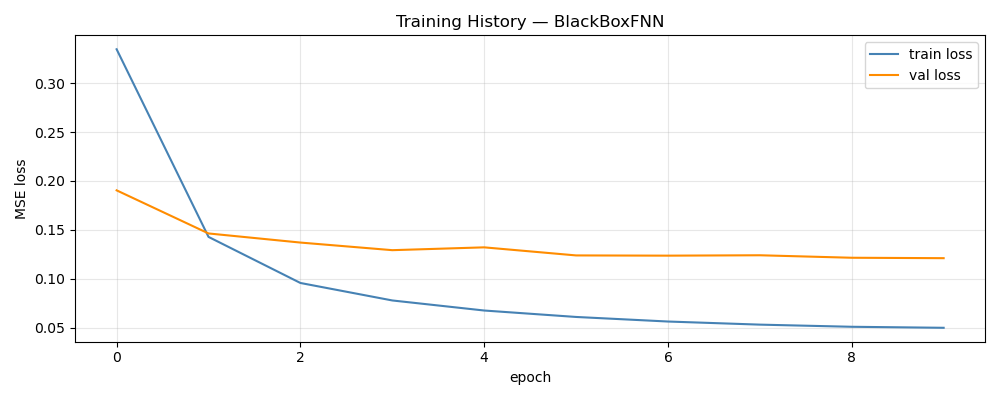

Source data for this figure (header and first rows):
epoch, train_loss, val_loss, train_rmse, val_rmse
1, 0.3346, 0.1904, 0.5273, 0.1019
2, 0.1427, 0.1463, 0.3444, 0.08858
3, 0.09563, 0.137, 0.2813, 0.08434
4, 0.07776, 0.1292, 0.2534, 0.08132
5, 0.06747, 0.1321, 0.2362, 0.08133
6, 0.06088, 0.1238, 0.2245, 0.07993
7, 0.05621, 0.1236, 0.2157, 0.07974
8, 0.05304, 0.124, 0.2097, 0.07952
9, 0.05084, 0.1214, 0.2053, 0.07881
10, 0.0498, 0.121, 0.2032, 0.07843
